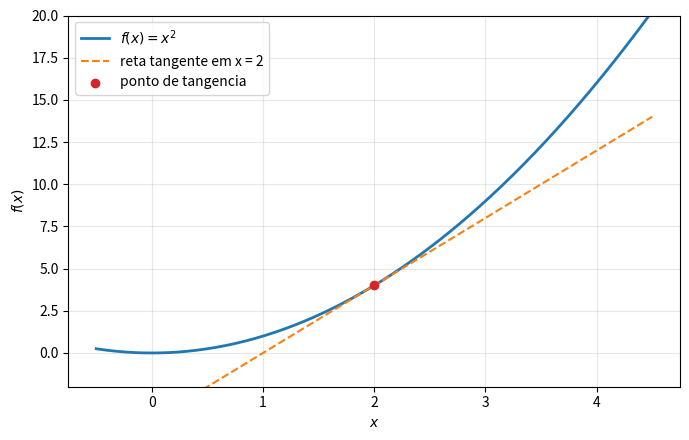

Source code (Python): (Note: this script raises an exception after producing the figure.)
"""Derivada como inclinacao da reta tangente."""

from pathlib import Path

import matplotlib.pyplot as plt
import numpy as np


def f(x):
    return x**2


x0 = 2.0
h = 1e-5
derivada_numerica = (f(x0 + h) - f(x0 - h)) / (2 * h)
derivada_analitica = 2 * x0

print(f"Derivada analitica em x = {x0:.1f}: {derivada_analitica:.6f}")
print(f"Derivada numerica em x = {x0:.1f}: {derivada_numerica:.6f}")

x = np.linspace(-0.5, 4.5, 400)
tangente = f(x0) + derivada_analitica * (x - x0)

fig, ax = plt.subplots(figsize=(7, 4.5))
ax.plot(x, f(x), color="tab:blue", linewidth=2, label=r"$f(x)=x^2$")
ax.plot(
    x,
    tangente,
    color="tab:orange",
    linestyle="--",
    label="reta tangente em x = 2",
)
ax.scatter([x0], [f(x0)], color="tab:red", zorder=3, label="ponto de tangencia")
ax.set_xlabel(r"$x$")
ax.set_ylabel(r"$f(x)$")
ax.set_ylim(-2, 20)
ax.grid(alpha=0.3)
ax.legend()
fig.tight_layout()

destino = Path(__file__).resolve().parents[2] / "figuras" / "cap01"
destino.mkdir(parents=True, exist_ok=True)
fig.savefig(destino / "derivada-tangente.pdf", bbox_inches="tight")
plt.close(fig)
